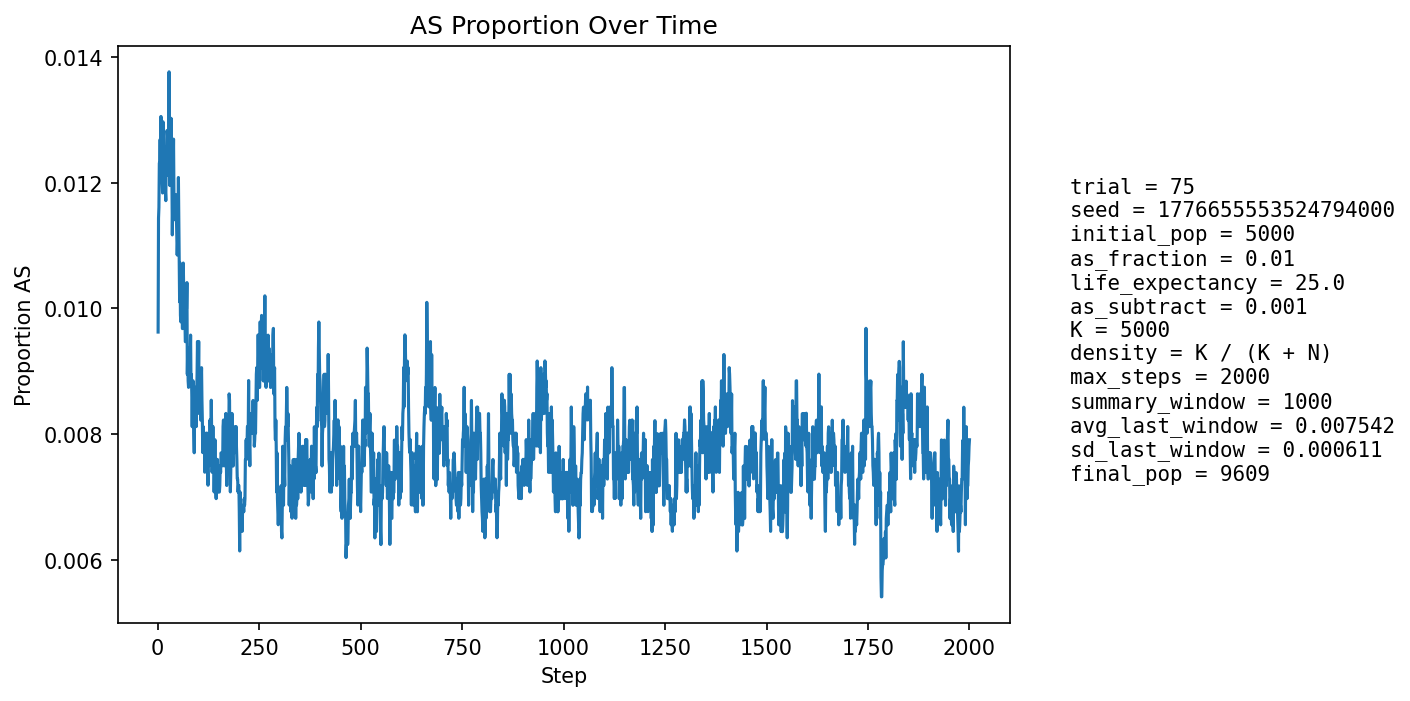

The file beside this chart, header and first rows:
step, population_size, births, newborn_AA, newborn_AS, newborn_SS, prop_newborn_AA, prop_newborn_AS, prop_newborn_SS, prop_repro_AA, prop_repro_AS, prop_AS_population
1, 5404, 1295, 1286, 9, 0, 0.9931, 0.00695, 0.0, 0.9915, 0.008494, 0.009623
2, 5598, 1248, 1231, 17, 0, 0.9864, 0.01362, 0.0, 0.9904, 0.00963, 0.01143
3, 5774, 1228, 1218, 10, 0, 0.9919, 0.008143, 0.0, 0.9892, 0.01076, 0.0116
4, 5932, 1214, 1199, 15, 0, 0.9876, 0.01236, 0.0, 0.9866, 0.01337, 0.01231
5, 6159, 1292, 1277, 15, 0, 0.9884, 0.01161, 0.0, 0.9873, 0.01275, 0.01234
6, 6385, 1340, 1322, 18, 0, 0.9866, 0.01343, 0.0, 0.987, 0.01304, 0.01269
7, 6607, 1375, 1359, 16, 0, 0.9884, 0.01164, 0.0, 0.9875, 0.01245, 0.01226
8, 6819, 1400, 1376, 24, 0, 0.9829, 0.01714, 0.0, 0.9877, 0.01231, 0.01305
9, 7036, 1435, 1418, 17, 0, 0.9882, 0.01185, 0.0, 0.9882, 0.0118, 0.01236
10, 7258, 1471, 1448, 23, 0, 0.9844, 0.01564, 0.0, 0.9884, 0.01158, 0.01295
11, 7476, 1506, 1490, 16, 0, 0.9894, 0.01062, 0.0, 0.9889, 0.01111, 0.01204
12, 7689, 1536, 1519, 17, 0, 0.9889, 0.01107, 0.0, 0.9883, 0.01174, 0.01184
13, 7866, 1537, 1509, 28, 0, 0.9818, 0.01822, 0.0, 0.9882, 0.01179, 0.01297
14, 8031, 1551, 1533, 18, 0, 0.9884, 0.01161, 0.0, 0.9877, 0.01227, 0.0122
15, 8188, 1570, 1549, 21, 0, 0.9866, 0.01338, 0.0, 0.9883, 0.01173, 0.01246
16, 8335, 1594, 1577, 17, 0, 0.9893, 0.01066, 0.0, 0.9883, 0.01165, 0.01188
17, 8467, 1608, 1587, 21, 0, 0.9869, 0.01306, 0.0, 0.9874, 0.01259, 0.01216
18, 8585, 1618, 1596, 22, 0, 0.9864, 0.0136, 0.0, 0.9876, 0.01239, 0.01211
19, 8694, 1628, 1611, 17, 0, 0.9896, 0.01044, 0.0, 0.9878, 0.01221, 0.01185
20, 8794, 1639, 1619, 20, 0, 0.9878, 0.0122, 0.0, 0.9882, 0.0118, 0.01171
21, 8886, 1649, 1622, 27, 0, 0.9836, 0.01637, 0.0, 0.9883, 0.01165, 0.01249
22, 8968, 1656, 1631, 25, 0, 0.9849, 0.0151, 0.0, 0.9883, 0.01174, 0.0126
23, 9042, 1662, 1636, 26, 0, 0.9844, 0.01564, 0.0, 0.9884, 0.01163, 0.01283
24, 9104, 1667, 1645, 22, 0, 0.9868, 0.0132, 0.0, 0.9885, 0.01154, 0.01274
25, 9160, 1672, 1655, 17, 0, 0.9898, 0.01017, 0.0, 0.9883, 0.01166, 0.01212
26, 9212, 1677, 1657, 20, 0, 0.9881, 0.01193, 0.0, 0.988, 0.012, 0.01227
27, 9259, 1682, 1655, 27, 0, 0.9839, 0.01605, 0.0, 0.9872, 0.01276, 0.01285
28, 9301, 1686, 1654, 32, 0, 0.981, 0.01898, 0.0, 0.9871, 0.0129, 0.01376
29, 9338, 1689, 1674, 15, 0, 0.9911, 0.008881, 0.0, 0.9874, 0.01263, 0.01274
30, 9370, 1692, 1678, 14, 0, 0.9917, 0.008274, 0.0, 0.9874, 0.01257, 0.01195
31, 9397, 1694, 1673, 21, 0, 0.9876, 0.0124, 0.0, 0.9866, 0.01335, 0.01224
32, 9424, 1696, 1670, 26, 0, 0.9847, 0.01533, 0.0, 0.9855, 0.01454, 0.01284
33, 9445, 1698, 1673, 25, 0, 0.9853, 0.01472, 0.0, 0.9867, 0.01327, 0.01302
34, 9463, 1699, 1682, 17, 0, 0.99, 0.01001, 0.0, 0.9878, 0.01222, 0.01236
35, 9479, 1700, 1682, 18, 0, 0.9894, 0.01059, 0.0, 0.9882, 0.01179, 0.01213
36, 9491, 1702, 1688, 14, 0, 0.9918, 0.008226, 0.0, 0.9876, 0.01238, 0.01117
37, 9507, 1703, 1681, 22, 0, 0.9871, 0.01292, 0.0, 0.9872, 0.01276, 0.01168
38, 9521, 1705, 1678, 27, 0, 0.9842, 0.01584, 0.0, 0.9873, 0.01274, 0.01229
39, 9534, 1705, 1678, 27, 0, 0.9842, 0.01584, 0.0, 0.9881, 0.01191, 0.01269
40, 9547, 1706, 1692, 14, 0, 0.9918, 0.008206, 0.0, 0.9897, 0.01029, 0.01184
41, 9553, 1707, 1691, 16, 0, 0.9906, 0.009373, 0.0, 0.9891, 0.01088, 0.01141
42, 9557, 1707, 1683, 24, 0, 0.9859, 0.01406, 0.0, 0.9883, 0.01167, 0.01172
43, 9563, 1708, 1687, 21, 0, 0.9877, 0.0123, 0.0, 0.9875, 0.01247, 0.01161
44, 9569, 1708, 1687, 21, 0, 0.9877, 0.0123, 0.0, 0.9887, 0.01126, 0.01181
45, 9572, 1709, 1687, 22, 0, 0.9871, 0.01287, 0.0, 0.989, 0.01104, 0.01181
46, 9578, 1710, 1692, 18, 0, 0.9895, 0.01053, 0.0, 0.9884, 0.01164, 0.01148
47, 9581, 1710, 1691, 19, 0, 0.9889, 0.01111, 0.0, 0.9882, 0.01183, 0.01117
48, 9587, 1710, 1694, 16, 0, 0.9906, 0.009357, 0.0, 0.9882, 0.01183, 0.01085
49, 9593, 1711, 1691, 20, 0, 0.9883, 0.01169, 0.0, 0.988, 0.01202, 0.01105
50, 9598, 1711, 1689, 22, 0, 0.9871, 0.01286, 0.0, 0.9888, 0.01121, 0.01136
51, 9602, 1712, 1685, 27, 0, 0.9842, 0.01577, 0.0, 0.9894, 0.01061, 0.01208
52, 9603, 1711, 1693, 18, 0, 0.9895, 0.01052, 0.0, 0.9896, 0.01041, 0.01145
53, 9603, 1711, 1694, 17, 0, 0.9901, 0.009936, 0.0, 0.9896, 0.01041, 0.01093
54, 9602, 1711, 1698, 13, 0, 0.9924, 0.007598, 0.0, 0.9898, 0.01021, 0.0101
55, 9605, 1712, 1689, 23, 0, 0.9866, 0.01343, 0.0, 0.989, 0.011, 0.01072
56, 9606, 1711, 1698, 13, 0, 0.9924, 0.007598, 0.0, 0.9892, 0.0108, 0.00989
57, 9607, 1712, 1696, 16, 0, 0.9907, 0.009346, 0.0, 0.9892, 0.0108, 0.009785
58, 9608, 1712, 1691, 21, 0, 0.9877, 0.01227, 0.0, 0.9898, 0.0102, 0.0102
59, 9607, 1712, 1689, 23, 0, 0.9866, 0.01343, 0.0, 0.9892, 0.0108, 0.01051
60, 9609, 1712, 1696, 16, 0, 0.9907, 0.009346, 0.0, 0.9898, 0.0102, 0.01009
... 1,940 more rows
